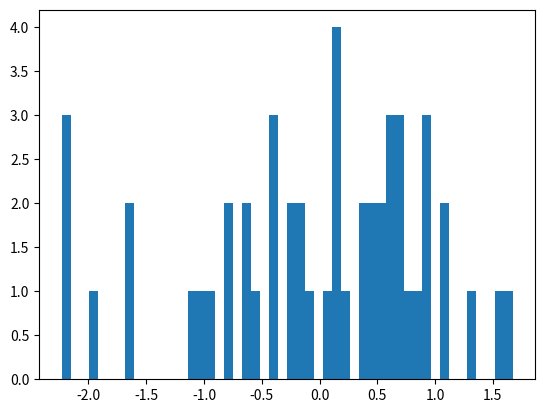

Here is the Python script that generated this plot:
import numpy as np
import matplotlib.pyplot as plt

X = np.random.randn(50)
print(X)

plt.hist(X, 50)
plt.show()
